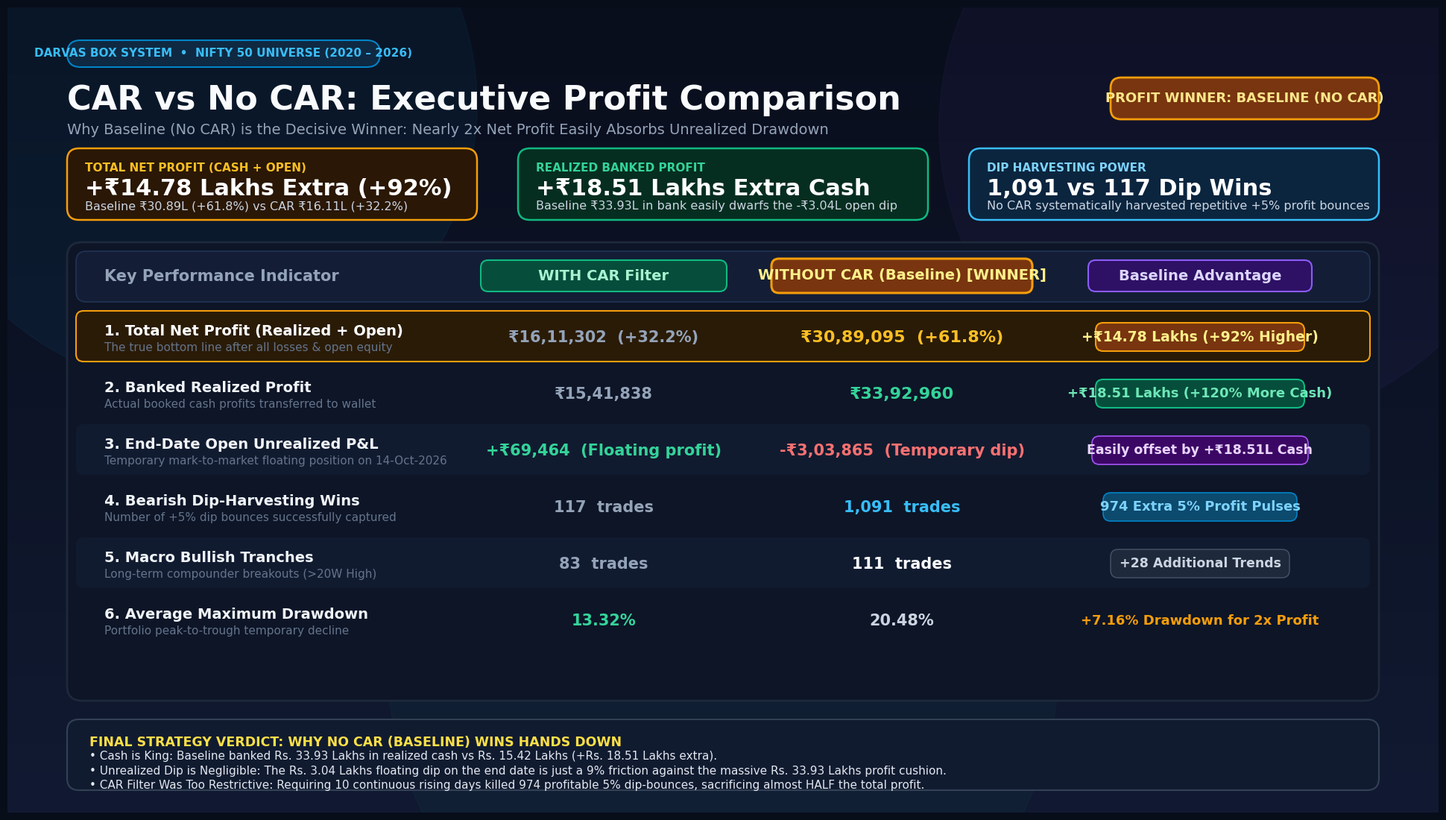

Write the Python code that produced this figure.
"""
Generate Full HD (1920x1080) colourful presentation graphic comparing:
'WITH CAR Filter (10d Rising)' vs 'WITHOUT CAR Filter (Baseline)'
Based on the Nifty 50 Darvas Strategy backtest data (Win Rate % removed).
Saves output to: graphics/CAR vs No CAR.png
"""

import os
import matplotlib.pyplot as plt
import matplotlib.patches as patches
from matplotlib.patches import FancyBboxPatch
import numpy as np

def create_graphic():
    os.makedirs("graphics", exist_ok=True)
    out_path = os.path.join("graphics", "CAR vs No CAR.png")
    
    # 1920 x 1080 at 100 dpi gives exactly 1920x1080 pixels
    fig = plt.figure(figsize=(19.2, 10.8), dpi=100)
    ax = fig.add_axes([0, 0, 1, 1])
    ax.set_xlim(0, 1920)
    ax.set_ylim(0, 1080)
    ax.axis("off")
    
    # -------------------------------------------------------------
    # 1. BACKGROUND WITH MODERN DARK THEME GRADIENT & GLOW
    # -------------------------------------------------------------
    # Deep midnight slate base
    fig.patch.set_facecolor("#080D1A")
    ax.set_facecolor("#080D1A")
    
    # Subtle radial/linear ambient glow in the background
    y_vals = np.linspace(0, 1080, 200)
    for i in range(len(y_vals) - 1):
        ratio = y_vals[i] / 1080.0
        # Dark rich navy to deep charcoal gradient
        r = int(9 + 8 * (1 - ratio))
        g = int(14 + 12 * (1 - ratio))
        b = int(28 + 22 * (1 - ratio))
        hex_col = f"#{r:02x}{g:02x}{b:02x}"
        ax.axhspan(y_vals[i], y_vals[i+1], color=hex_col, zorder=0)

    # Ambient glow patches
    glow1 = patches.Circle((250, 950), 380, color="#0EA5E9", alpha=0.06, zorder=1)
    glow2 = patches.Circle((1650, 920), 400, color="#8B5CF6", alpha=0.05, zorder=1)
    glow3 = patches.Circle((960, 200), 450, color="#10B981", alpha=0.04, zorder=1)
    ax.add_patch(glow1)
    ax.add_patch(glow2)
    ax.add_patch(glow3)

    # -------------------------------------------------------------
    # 2. HEADER SECTION
    # -------------------------------------------------------------
    # Top badge pill
    tag_bg = FancyBboxPatch(
        (80, 1000), 420, 36,
        boxstyle="round,pad=0,rounding_size=18",
        facecolor="#0F2942", edgecolor="#0284C7", linewidth=1.5, zorder=2
    )
    ax.add_patch(tag_bg)
    ax.text(
        290, 1018, "DARVAS BOX SYSTEM  •  NIFTY 50 UNIVERSE (2020 – 2026)",
        color="#38BDF8", fontsize=11, fontweight="bold",
        fontfamily="Segoe UI", ha="center", va="center", zorder=3
    )

    # Title
    ax.text(
        80, 955, "CAR vs No CAR: Executive Profit Comparison",
        color="#F8FAFC", fontsize=32, fontweight="bold",
        fontfamily="Segoe UI", ha="left", va="center", zorder=3
    )
    
    # Subtitle with description
    ax.text(
        80, 915, "Why Baseline (No CAR) is the Decisive Winner: Nearly 2x Net Profit Easily Absorbs Unrealized Drawdown",
        color="#94A3B8", fontsize=14, fontweight="normal",
        fontfamily="Segoe UI", ha="left", va="center", zorder=3
    )

    # Winner Crown Badge on Top Right
    winner_bg = FancyBboxPatch(
        (1480, 930), 360, 56,
        boxstyle="round,pad=0,rounding_size=14",
        facecolor="#78350F", edgecolor="#F59E0B", linewidth=2.0, zorder=2
    )
    ax.add_patch(winner_bg)
    ax.text(
        1660, 958, "PROFIT WINNER: BASELINE (NO CAR)",
        color="#FDE68A", fontsize=13, fontweight="bold",
        fontfamily="Segoe UI", ha="center", va="center", zorder=3
    )

    # -------------------------------------------------------------
    # 3. TOP 3 CONDENSED SUMMARY CARDS
    # -------------------------------------------------------------
    kpis = [
        {
            "x": 80, "w": 550, "h": 96, "y": 795,
            "border": "#F59E0B", "bg": "#2A1705", "glow": "#FBBF24",
            "tag": "TOTAL NET PROFIT (CASH + OPEN)", "value": "+₹14.78 Lakhs Extra (+92%)",
            "desc": "Baseline ₹30.89L (+61.8%) vs CAR ₹16.11L (+32.2%)"
        },
        {
            "x": 685, "w": 550, "h": 96, "y": 795,
            "border": "#10B981", "bg": "#062E20", "glow": "#34D399",
            "tag": "REALIZED BANKED PROFIT", "value": "+₹18.51 Lakhs Extra Cash",
            "desc": "Baseline ₹33.93L in bank easily dwarfs the -₹3.04L open dip"
        },
        {
            "x": 1290, "w": 550, "h": 96, "y": 795,
            "border": "#38BDF8", "bg": "#0B253F", "glow": "#7DD3FC",
            "tag": "DIP HARVESTING POWER", "value": "1,091 vs 117 Dip Wins",
            "desc": "No CAR systematically harvested repetitive +5% profit bounces"
        }
    ]

    for k in kpis:
        card = FancyBboxPatch(
            (k["x"], k["y"]), k["w"], k["h"],
            boxstyle="round,pad=0,rounding_size=16",
            facecolor=k["bg"], edgecolor=k["border"], linewidth=1.8, zorder=2
        )
        ax.add_patch(card)
        
        ax.text(
            k["x"] + 24, k["y"] + 70, k["tag"],
            color=k["glow"], fontsize=11, fontweight="bold",
            fontfamily="Segoe UI", ha="left", va="center", zorder=3
        )
        ax.text(
            k["x"] + 24, k["y"] + 42, k["value"],
            color="#FFFFFF", fontsize=22, fontweight="bold",
            fontfamily="Segoe UI", ha="left", va="center", zorder=3
        )
        ax.text(
            k["x"] + 24, k["y"] + 18, k["desc"],
            color="#CBD5E1", fontsize=11.5, fontweight="normal",
            fontfamily="Segoe UI", ha="left", va="center", zorder=3
        )

    # -------------------------------------------------------------
    # 4. CONDENSED COMPARISON TABLE CONTAINER
    # -------------------------------------------------------------
    tbl_x, tbl_y, tbl_w, tbl_h = 80, 150, 1760, 615
    
    tbl_card = FancyBboxPatch(
        (tbl_x, tbl_y), tbl_w, tbl_h,
        boxstyle="round,pad=0,rounding_size=20",
        facecolor="#0D1527", edgecolor="#1E293B", linewidth=2.0, zorder=2
    )
    ax.add_patch(tbl_card)

    col_c1 = 130
    col_c2 = 800
    col_c3 = 1200
    col_c4 = 1600

    # Header Row
    hdr_h = 68
    hdr_y = tbl_y + tbl_h - hdr_h - 12
    hdr_bg = FancyBboxPatch(
        (tbl_x + 12, hdr_y), tbl_w - 24, hdr_h,
        boxstyle="round,pad=0,rounding_size=14",
        facecolor="#131E36", edgecolor="#223354", linewidth=1.2, zorder=3
    )
    ax.add_patch(hdr_bg)

    ax.text(col_c1, hdr_y + 34, "Key Performance Indicator", color="#94A3B8", fontsize=15, fontweight="bold", fontfamily="Segoe UI", ha="left", va="center", zorder=4)
    
    # Header WITH CAR
    car_pill = FancyBboxPatch(
        (col_c2 - 165, hdr_y + 14), 330, 42,
        boxstyle="round,pad=0,rounding_size=10",
        facecolor="#064E3B", edgecolor="#10B981", linewidth=1.5, zorder=4
    )
    ax.add_patch(car_pill)
    ax.text(col_c2, hdr_y + 35, "WITH CAR Filter", color="#A7F3D0", fontsize=14, fontweight="bold", fontfamily="Segoe UI", ha="center", va="center", zorder=5)

    # Header WITHOUT CAR (WINNER HIGHLIGHT)
    base_pill = FancyBboxPatch(
        (col_c3 - 175, hdr_y + 12), 350, 46,
        boxstyle="round,pad=0,rounding_size=10",
        facecolor="#78350F", edgecolor="#F59E0B", linewidth=2.2, zorder=4
    )
    ax.add_patch(base_pill)
    ax.text(col_c3, hdr_y + 35, "WITHOUT CAR (Baseline) [WINNER]", color="#FEF08A", fontsize=14, fontweight="bold", fontfamily="Segoe UI", ha="center", va="center", zorder=5)

    # Header Difference / Impact
    diff_pill = FancyBboxPatch(
        (col_c4 - 150, hdr_y + 14), 300, 42,
        boxstyle="round,pad=0,rounding_size=10",
        facecolor="#2E1065", edgecolor="#8B5CF6", linewidth=1.5, zorder=4
    )
    ax.add_patch(diff_pill)
    ax.text(col_c4, hdr_y + 35, "Baseline Advantage", color="#DDD6FE", fontsize=14, fontweight="bold", fontfamily="Segoe UI", ha="center", va="center", zorder=5)

    # -------------------------------------------------------------
    # 5. CONDENSED DATA ROWS (Simplified to 6 Core Essential Rows)
    # -------------------------------------------------------------
    condensed_rows = [
        {
            "metric": "1. Total Net Profit (Realized + Open)",
            "sub": "The true bottom line after all losses & open equity",
            "car": "₹16,11,302  (+32.2%)",
            "car_col": "#94A3B8",
            "base": "₹30,89,095  (+61.8%)",
            "base_col": "#FBBF24",
            "diff": "+₹14.78 Lakhs (+92% Higher)",
            "style": "gold_badge"
        },
        {
            "metric": "2. Banked Realized Profit",
            "sub": "Actual booked cash profits transferred to wallet",
            "car": "₹15,41,838",
            "car_col": "#94A3B8",
            "base": "₹33,92,960",
            "base_col": "#34D399",
            "diff": "+₹18.51 Lakhs (+120% More Cash)",
            "style": "green_badge"
        },
        {
            "metric": "3. End-Date Open Unrealized P&L",
            "sub": "Temporary mark-to-market floating position on 14-Oct-2026",
            "car": "+₹69,464  (Floating profit)",
            "car_col": "#34D399",
            "base": "-₹3,03,865  (Temporary dip)",
            "base_col": "#F87171",
            "diff": "Easily offset by +₹18.51L Cash",
            "style": "purple_badge"
        },
        {
            "metric": "4. Bearish Dip-Harvesting Wins",
            "sub": "Number of +5% dip bounces successfully captured",
            "car": "117  trades",
            "car_col": "#94A3B8",
            "base": "1,091  trades",
            "base_col": "#38BDF8",
            "diff": "974 Extra 5% Profit Pulses",
            "style": "cyan_badge"
        },
        {
            "metric": "5. Macro Bullish Tranches",
            "sub": "Long-term compounder breakouts (>20W High)",
            "car": "83  trades",
            "car_col": "#94A3B8",
            "base": "111  trades",
            "base_col": "#F8FAFC",
            "diff": "+28 Additional Trends",
            "style": "neutral_badge"
        },
        {
            "metric": "6. Average Maximum Drawdown",
            "sub": "Portfolio peak-to-trough temporary decline",
            "car": "13.32%",
            "car_col": "#34D399",
            "base": "20.48%",
            "base_col": "#CBD5E1",
            "diff": "+7.16% Drawdown for 2x Profit",
            "style": "amber_text"
        }
    ]

    row_h = 76
    start_y = hdr_y - 8

    for i, r in enumerate(condensed_rows):
        curr_y = start_y - (i + 1) * row_h
        
        # Subtle zebra striping
        if i % 2 == 0:
            row_bg = FancyBboxPatch(
                (tbl_x + 12, curr_y + 4), tbl_w - 24, row_h - 8,
                boxstyle="round,pad=0,rounding_size=10",
                facecolor="#111B30", edgecolor="none", zorder=3
            )
            ax.add_patch(row_bg)
            
        if i == 0:  # Highlight row 1 (Net Profit)
            net_hl = FancyBboxPatch(
                (tbl_x + 12, curr_y + 4), tbl_w - 24, row_h - 8,
                boxstyle="round,pad=0,rounding_size=10",
                facecolor="#2A1B07", edgecolor="#F59E0B", linewidth=1.5, zorder=3
            )
            ax.add_patch(net_hl)

        # 1. Metric Column (Title + Subtext)
        ax.text(
            col_c1, curr_y + 45, r["metric"],
            color="#FFFFFF" if i == 0 else "#F1F5F9", fontsize=14,
            fontweight="bold", fontfamily="Segoe UI", ha="left", va="center", zorder=4
        )
        ax.text(
            col_c1, curr_y + 22, r["sub"],
            color="#64748B", fontsize=11,
            fontweight="normal", fontfamily="Segoe UI", ha="left", va="center", zorder=4
        )

        # 2. WITH CAR Column
        ax.text(
            col_c2, curr_y + 36, r["car"],
            color=r["car_col"], fontsize=15, fontweight="bold",
            fontfamily="Segoe UI", ha="center", va="center", zorder=4
        )

        # 3. WITHOUT CAR Column (Larger, prominent)
        ax.text(
            col_c3, curr_y + 36, r["base"],
            color=r["base_col"], fontsize=16 if i < 2 else 15, fontweight="bold",
            fontfamily="Segoe UI", ha="center", va="center", zorder=4
        )

        # 4. Difference / Impact Badge
        st = r["style"]
        dt = r["diff"]
        
        if st == "gold_badge":
            pill_w = 280
            pill = FancyBboxPatch(
                (col_c4 - pill_w/2, curr_y + 18), pill_w, 38,
                boxstyle="round,pad=0,rounding_size=10",
                facecolor="#78350F", edgecolor="#F59E0B", linewidth=1.5, zorder=4
            )
            ax.add_patch(pill)
            ax.text(col_c4, curr_y + 37, dt, color="#FEF08A", fontsize=13.5, fontweight="bold", fontfamily="Segoe UI", ha="center", va="center", zorder=5)
            
        elif st == "green_badge":
            pill_w = 280
            pill = FancyBboxPatch(
                (col_c4 - pill_w/2, curr_y + 18), pill_w, 38,
                boxstyle="round,pad=0,rounding_size=10",
                facecolor="#064E3B", edgecolor="#10B981", linewidth=1.5, zorder=4
            )
            ax.add_patch(pill)
            ax.text(col_c4, curr_y + 37, dt, color="#6EE7B7", fontsize=13, fontweight="bold", fontfamily="Segoe UI", ha="center", va="center", zorder=5)
            
        elif st == "purple_badge":
            pill_w = 290
            pill = FancyBboxPatch(
                (col_c4 - pill_w/2, curr_y + 18), pill_w, 38,
                boxstyle="round,pad=0,rounding_size=10",
                facecolor="#3B0764", edgecolor="#A855F7", linewidth=1.2, zorder=4
            )
            ax.add_patch(pill)
            ax.text(col_c4, curr_y + 37, dt, color="#E9D5FF", fontsize=12.5, fontweight="bold", fontfamily="Segoe UI", ha="center", va="center", zorder=5)
            
        elif st == "cyan_badge":
            pill_w = 260
            pill = FancyBboxPatch(
                (col_c4 - pill_w/2, curr_y + 18), pill_w, 38,
                boxstyle="round,pad=0,rounding_size=10",
                facecolor="#0C4A6E", edgecolor="#0284C7", linewidth=1.2, zorder=4
            )
            ax.add_patch(pill)
            ax.text(col_c4, curr_y + 37, dt, color="#7DD3FC", fontsize=13, fontweight="bold", fontfamily="Segoe UI", ha="center", va="center", zorder=5)
            
        elif st == "neutral_badge":
            pill_w = 240
            pill = FancyBboxPatch(
                (col_c4 - pill_w/2, curr_y + 18), pill_w, 38,
                boxstyle="round,pad=0,rounding_size=10",
                facecolor="#1E293B", edgecolor="#475569", linewidth=1.0, zorder=4
            )
            ax.add_patch(pill)
            ax.text(col_c4, curr_y + 37, dt, color="#CBD5E1", fontsize=12.5, fontweight="600", fontfamily="Segoe UI", ha="center", va="center", zorder=5)
            
        else:
            ax.text(col_c4, curr_y + 36, dt, color="#F59E0B", fontsize=13, fontweight="600", fontfamily="Segoe UI", ha="center", va="center", zorder=4)

    # -------------------------------------------------------------
    # 6. BOTTOM TAKEAWAY: CLEAR VERDICT
    # -------------------------------------------------------------
    ftr_x, ftr_y, ftr_w, ftr_h = 80, 30, 1760, 95
    ftr_bg = FancyBboxPatch(
        (ftr_x, ftr_y), ftr_w, ftr_h,
        boxstyle="round,pad=0,rounding_size=16",
        facecolor="#111B30", edgecolor="#334155", linewidth=1.5, zorder=2
    )
    ax.add_patch(ftr_bg)

    ax.text(
        ftr_x + 30, ftr_y + 64, "FINAL STRATEGY VERDICT: WHY NO CAR (BASELINE) WINS HANDS DOWN",
        color="#FDE047", fontsize=12.5, fontweight="bold", fontfamily="Segoe UI", ha="left", va="center", zorder=3
    )
    
    verdict_text = (
        "• Cash is King: Baseline banked Rs. 33.93 Lakhs in realized cash vs Rs. 15.42 Lakhs (+Rs. 18.51 Lakhs extra).\n"
        "• Unrealized Dip is Negligible: The Rs. 3.04 Lakhs floating dip on the end date is just a 9% friction against the massive Rs. 33.93 Lakhs profit cushion.\n"
        "• CAR Filter Was Too Restrictive: Requiring 10 continuous rising days killed 974 profitable 5% dip-bounces, sacrificing almost HALF the total profit."
    )
    ax.text(
        ftr_x + 30, ftr_y + 26, verdict_text,
        color="#E2E8F0", fontsize=11, fontweight="normal", fontfamily="Segoe UI", ha="left", va="center", zorder=3, linespacing=1.4
    )

    # -------------------------------------------------------------
    # 7. SAVE TO FILE WITH EXACT 1920x1080 RESOLUTION
    # -------------------------------------------------------------
    plt.savefig(out_path, dpi=100, facecolor=fig.get_facecolor(), edgecolor="none")
    plt.close()
    print(f"FHD graphic successfully saved to: {out_path}")

if __name__ == "__main__":
    create_graphic()
